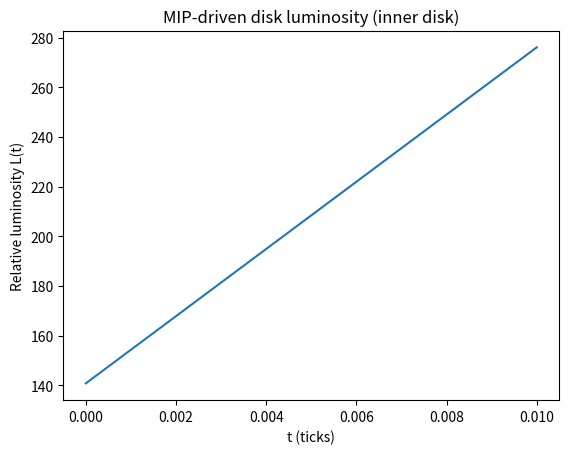
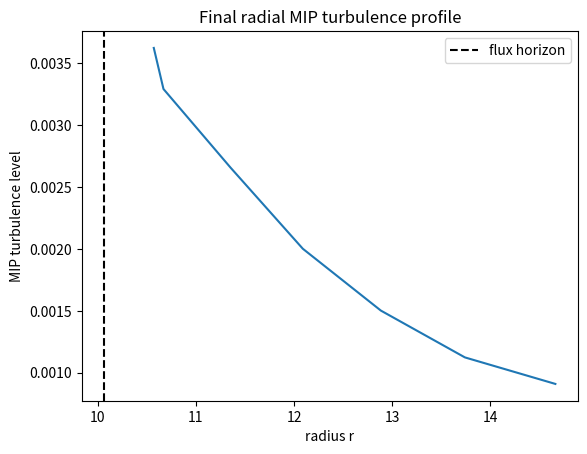
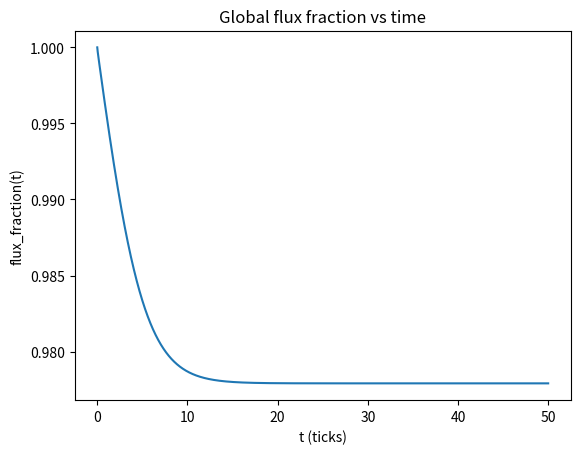
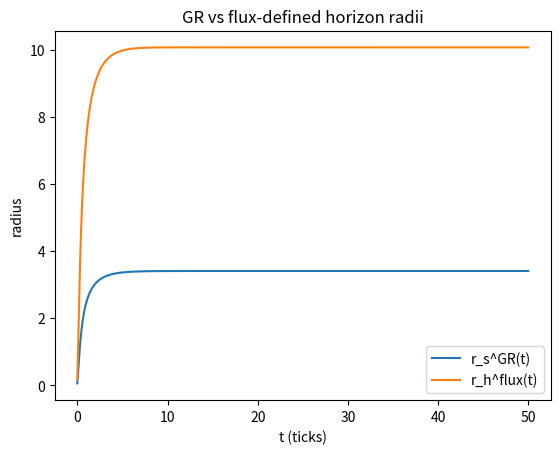
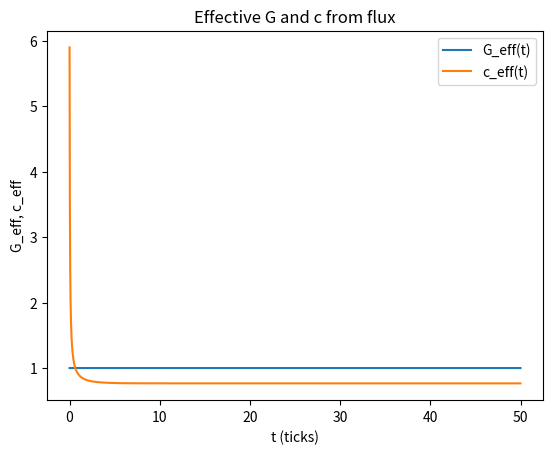

Generate these figures, in order, with matplotlib:
import math
import numpy as np
import matplotlib.pyplot as plt

# =========================================================
#  GLOBAL COSMOLOGY / FLUX PARAMETERS (same family as before)
# =========================================================

T_MAX = 50.0       # total time (arbitrary units)
DT    = 0.01       # time step

s0    = 1.0
gamma = 0.01
Omega_m = 0.3
Omega_r = 0.0
k_flux  = 0.05

G0 = 1.0
c0 = 1.0
H0 = 1.0

# initial cosmology
a0 = 0.1
S0 = 0.0

# black hole properties
M_BH = 1.0


# =========================================================
#  FLUX COSMOLOGY STEPPER (same logic as lunar + BH models)
# =========================================================

def step_cosmology(a, S, dt, g1):
    """
    Single global tick of your flux cosmology:
    - updates scale factor a(t)
    - updates entropy S(t)
    - computes flux fraction Phi/S_max
    - returns effective G_eff(t), c_eff(t)
    """
    if a <= 1e-8:
        a = 1e-8

    S_max = s0 * a * a
    Phi   = max(S_max - S, 0.0)
    flux_fraction = 0.0 if S_max == 0 else Phi / S_max

    # entropy evolution
    dS_dt = gamma * Phi
    S_new = S + dS_dt * dt

    # Hubble parameter
    a_safe = max(a, 1e-4)
    H_sq = Omega_m/(a_safe**3) + Omega_r/(a_safe**4) + k_flux * flux_fraction
    H_sq = max(H_sq, 0.0)
    H = math.sqrt(H_sq)

    # scale factor
    a_new = a + (H * a) * dt

    # variable G, c from flux
    G_eff = G0 * (1.0 + g1 * flux_fraction)

    if H0 != 0:
        c_eff = c0 * (1.0 + 0.3 * (H/H0 - 1.0))
    else:
        c_eff = c0

    return a_new, S_new, H, flux_fraction, G_eff, c_eff


# =========================================================
#  DYNAMIC FLUX HORIZON (no particles yet)
# =========================================================

def compute_horizons(flux_frac, G_eff, c_eff, alpha_flux=2.0):
    """
    Given current flux fraction + G_eff + c_eff, return:
      rs_GR   : GR Schwarzschild radius
      r_flux  : flux-defined "MIP horizon"
    """
    rs_GR = 2.0 * G_eff * M_BH / (c_eff**2 + 1e-12)
    r_flux = rs_GR * (1.0 + alpha_flux * flux_frac)
    return rs_GR, r_flux


# =========================================================
#  ACCRETION DISK MODEL (MIP turbulence)
# =========================================================

def run_disk_sim(
    g1=-1e-6,
    alpha_flux=2.0,
    N_rings=64,
    r_in_factor=1.3,   # initial inner edge in units of r_flux(0)
    r_out=15.0,
    nu_visc=0.02,      # viscous drift strength
    qpo_amp=0.3,       # amplitude of periodic modulation of viscosity
    qpo_period=5.0,    # period of modulation (in time units)
):
    """
    MIP accretion disk model around a flux-horizon black hole.

    - Disk represented by N_rings circular rings.
    - Each ring has radius r_i(t), azimuthal angle phi_i(t).
    - Keplerian shear Omega_i ~ (G_eff M / r^3)^{1/2}.
    - Radial drift from viscosity pulls rings slowly toward flux horizon.
    - MIP turbulence at each ring:
          MIP_i ∝ |dΩ/dr| * flux_fraction * (r_flux / r_i)^2
      (shear × global flux × compression factor)
    - "Luminosity" L(t) ~ sum of inner-ring MIP_i.
    """

    n_steps = int(T_MAX / DT)

    # --- arrays to record global behaviour ---
    t_vals   = np.zeros(n_steps)
    flux_vals = np.zeros(n_steps)
    G_vals   = np.zeros(n_steps)
    c_vals   = np.zeros(n_steps)
    rs_vals  = np.zeros(n_steps)
    rh_vals  = np.zeros(n_steps)
    L_vals   = np.zeros(n_steps)      # light curve from inner disk

    # --- cosmology state ---
    a = a0
    S = S0

    # --- ring radii & angles ---
    # start inner edge slightly outside initial flux horizon
    # (we'll set this properly after first cosmo step)
    r_rings = None
    phi_rings = None

    # for diagnostics: store final MIP profile
    final_MIP = None
    final_radii = None

    for n in range(n_steps):
        t = n * DT
        t_vals[n] = t

        # ---- global flux step ----
        a, S, H, flux_frac, G_eff, c_eff = step_cosmology(a, S, DT, g1)
        flux_vals[n] = flux_frac
        G_vals[n]    = G_eff
        c_vals[n]    = c_eff

        rs_GR, r_flux = compute_horizons(flux_frac, G_eff, c_eff, alpha_flux=alpha_flux)
        rs_vals[n] = rs_GR
        rh_vals[n] = r_flux

        # ---- initialise disk once we know first r_flux ----
        if r_rings is None:
            r_in0 = r_in_factor * r_flux
            # log-spaced rings from inner edge to outer edge
            r_rings = np.exp(np.linspace(math.log(r_in0), math.log(r_out), N_rings))
            phi_rings = 2.0 * math.pi * np.random.rand(N_rings)

        # ---- compute local orbital frequencies & shear ----
        # Omega_i ~= sqrt(G M / r^3)
        Omega = np.sqrt(G_eff * M_BH / (r_rings**3 + 1e-12))

        # numerical derivative dOmega/dr for each ring
        # central differences internally, forward/backward at edges
        dOdr = np.zeros_like(Omega)
        dr   = np.gradient(r_rings)
        dOdr[1:-1] = (Omega[2:] - Omega[:-2]) / (r_rings[2:] - r_rings[:-2])
        dOdr[0]    = (Omega[1]  - Omega[0])  / (r_rings[1]  - r_rings[0])
        dOdr[-1]   = (Omega[-1] - Omega[-2]) / (r_rings[-1] - r_rings[-2])

        # ---- viscous radial drift ----
        # base viscosity
        nu = nu_visc

        # optional QPO-like modulation of viscosity
        # (drives quasi-periodic oscillations in L(t))
        if qpo_amp != 0.0 and qpo_period > 0.0:
            mod = 1.0 + qpo_amp * math.sin(2.0 * math.pi * t / qpo_period)
            nu *= mod

        # simple inward drift law: pull rings toward r_flux
        # more strongly if they are close to inner edge
        dr_dt = -nu * (r_rings - r_flux) / (r_rings + 1e-6)

        # never let rings cross the flux horizon
        r_new = r_rings + dr_dt * DT
        r_new = np.maximum(r_new, 1.05 * r_flux)

        # ---- update azimuthal angle (Keplerian rotation) ----
        phi_rings = phi_rings + Omega * DT
        phi_rings = np.mod(phi_rings, 2.0 * math.pi)

        r_rings = r_new

        # ---- MIP turbulence field ----
        # Shear magnitude * flux fraction * compression factor
        shear_mag = np.abs(dOdr)
        compression = (r_flux / r_rings)**2
        MIP_turb = shear_mag * flux_frac * compression

        # store final profile for later plotting
        if n == n_steps - 1:
            final_MIP   = MIP_turb.copy()
            final_radii = r_rings.copy()

        # "Luminosity": sum of MIP_turb in inner half of disk
        inner_mask = r_rings < (r_flux + 3.0 * (r_out - r_flux) / 5.0)
        L_vals[n] = np.sum(MIP_turb[inner_mask])

    return {
        "t": t_vals,
        "flux": flux_vals,
        "G": G_vals,
        "c": c_vals,
        "rs": rs_vals,
        "rh": rh_vals,
        "L": L_vals,
        "final_radii": final_radii,
        "final_MIP": final_MIP,
    }


# =========================================================
#  MAIN: RUN DISK + MIP TURBULENCE MODEL
# =========================================================

if __name__ == "__main__":
    # parameters you can tweak
    g1         = -1e-6   # flux → G coupling
    alpha_flux = 2.0     # how much flux inflates the horizon
    N_rings    = 64
    r_out      = 15.0

    result = run_disk_sim(
        g1=g1,
        alpha_flux=alpha_flux,
        N_rings=N_rings,
        r_out=r_out,
        nu_visc=0.02,
        qpo_amp=0.4,    # try 0 to turn off, 0.4 for chunky QPO
        qpo_period=5.0,
    )

    t   = result["t"]
    L   = result["L"]

    # ----------------- PLOTS -----------------

    # 1) Light curve (this is where QPOs live)
    plt.figure()
    plt.plot(t, L)
    plt.xlabel("t (ticks)")
    plt.ylabel("Relative luminosity L(t)")
    plt.title("MIP-driven disk luminosity (inner disk)")

    # 2) Final MIP turbulence vs radius
    plt.figure()
    plt.plot(result["final_radii"], result["final_MIP"])
    plt.xlabel("radius r")
    plt.ylabel("MIP turbulence level")
    plt.title("Final radial MIP turbulence profile")
    plt.axvline(result["rh"][-1], color="k", linestyle="--", label="flux horizon")
    plt.legend()

    # 3) Flux fraction vs time
    plt.figure()
    plt.plot(t, result["flux"])
    plt.xlabel("t (ticks)")
    plt.ylabel("flux_fraction(t)")
    plt.title("Global flux fraction vs time")

    # 4) Flux horizon vs GR horizon vs time
    plt.figure()
    plt.plot(t, result["rs"], label="r_s^GR(t)")
    plt.plot(t, result["rh"], label="r_h^flux(t)")
    plt.xlabel("t (ticks)")
    plt.ylabel("radius")
    plt.title("GR vs flux-defined horizon radii")
    plt.legend()

    # 5) Effective G and c
    plt.figure()
    plt.plot(t, result["G"], label="G_eff(t)")
    plt.plot(t, result["c"], label="c_eff(t)")
    plt.xlabel("t (ticks)")
    plt.ylabel("G_eff, c_eff")
    plt.title("Effective G and c from flux")
    plt.legend()

    plt.show()
